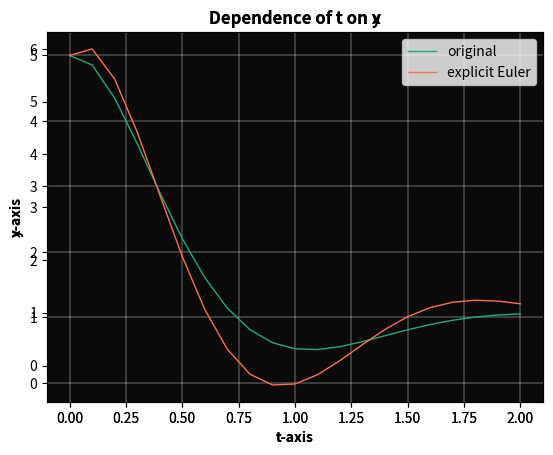

Write the Python code that produced this figure.
import numpy as np
import matplotlib.pyplot as plt
from scipy.optimize import fsolve
import warnings
warnings.filterwarnings("ignore")

class CauchySolving:
    def __init__(self, step=0.01):
        case = [6, 5]
        self.set_initial(case)
        self.shift_status(step)
    
    def derivatives_vector(self, w):
        F = np.zeros(2)
        F[0] = 2*w[0] - 5*w[1] + 3
        F[1] = 5*w[0] - 6*w[1] + 1
        return F
    
    def set_initial(self, initial):
        self.initial = np.array([initial])[0]
        self.reset()
    
    def reset(self):
        self.data = np.array([self.initial])
        self.timeline = np.array([0.0])

    def current_vector(self):
        return self.data[-1, :]
    
    def update_data(self, update_vector):
        self.data = np.append(self.data, [update_vector], axis=0)
    
    def shift_status(self, value=0.01):
        self.shift = value
    
    def draw_one_plot(self, driven, name):
        x_orig, y_orig = [], []
        x = list(self.timeline)
        for t in x:
            x_orig.append( 5*np.exp(-2*t)*np.cos(3*t)+1 )
            y_orig.append( np.exp(-2*t)*(4*np.cos(3*t)+3*np.sin(3*t))+1 )
        orig = []
        buf_dct = {"x": 0, "y": 1}
        if driven == "x":
            y = list(self.data[:, buf_dct[driven]])
            orig = x_orig
        elif driven == "y":
            y = list(self.data[:, buf_dct[driven]])
            orig = y_orig
        else:
            return 0
        ax = plt.axes()
        ax.set_facecolor("#0A0A0A")
        plt.title(f'Dependence of t on {driven}', weight='bold')
        plt.xlabel(f't-axis', weight='bold')
        plt.ylabel(f'{driven}-axis', weight='bold')
        plt.plot(x, orig, color="#1CAC78", linewidth=1, label='original')
        plt.plot(x, y, color="#FF6E4A", linewidth=1, label=name)
        plt.grid(which='major', linewidth=0.3, color="white")
        plt.legend() 
        plt.show()
        miss = max(round(abs(orig[i] - y[i])/orig[i], 3) for i in range(len(orig)))
        print(f"{driven}-miss: {miss}%")

    def iter_explicit_Euler(self):
        vector = self.current_vector()
        shift = self.shift
        next_vector = vector + shift*self.derivatives_vector(vector)
        self.timeline = np.append(self.timeline,
                                  [self.timeline[-1] + shift], axis=0)
        self.update_data(next_vector)
        
    def method_explicit_Euler(self, iterations_num=None):
        self.reset()
        if iterations_num is None:
            iterations_num = 0
            while self.timeline[-1] < 2:
                self.iter_explicit_Euler()
                iterations_num += 1
        else:
            for i in range(iterations_num):
                self.iter_explicit_Euler()
                if self.timeline[-1] == 2:
                    iterations_num = i + 1
                    break
        self.draw_one_plot("x", "explicit Euler")
        self.draw_one_plot("y", "explicit Euler")
        
    def iter_explicit_Euler_recalc(self):
        vector = self.current_vector()
        shift = self.shift
        additional = vector + shift/2*self.derivatives_vector(vector)
        next_vector = vector +\
                      shift*self.derivatives_vector(additional)
        self.timeline = np.append(self.timeline,
                                  [self.timeline[-1] + shift], axis=0)
        self.update_data(next_vector)

    def method_explicit_Euler_recalc(self, iterations_num=None):
        self.reset()
        if iterations_num is None:
            iterations_num = 0
            while self.timeline[-1] < 2:
                self.iter_explicit_Euler_recalc()
                iterations_num += 1
        else:
            for i in range(iterations_num):
                self.iter_explicit_Euler_recalc()
                if self.timeline[-1] == 2:
                    iterations_num = i + 1
                    break
        self.draw_one_plot("x", "explicit Euler with recalculation")
        self.draw_one_plot("y", "explicit Euler with recalculation")
        
    def iter_explicit_Runge_Kutta4(self):
        vector = self.current_vector()
        shift = self.shift
        k1 = self.derivatives_vector(vector)
        k2 = self.derivatives_vector(vector + shift/2*k1)
        k3 = self.derivatives_vector(vector + shift/2*k2)
        k4 = self.derivatives_vector(vector + shift*k3)
        next_vector = vector + shift/6*(k1 + 2*k2 + 2*k3 + k4)
        self.timeline = np.append(self.timeline,
                                  [self.timeline[-1] + shift], axis=0)
        self.update_data(next_vector)
    
    def method_explicit_Runge_Kutta4(self, iterations_num=None):
        self.reset()
        if iterations_num is None:
            iterations_num = 0
            while self.timeline[-1] < 2:
                self.iter_explicit_Runge_Kutta4()
                iterations_num += 1
        else:
            for i in range(iterations_num):
                self.iter_explicit_Runge_Kutta4()
                if self.timeline[-1] == 2:
                    iterations_num = i + 1
                    break
        self.draw_one_plot("x", "explicit Runge Kutta4")
        self.draw_one_plot("y", "explicit Runge Kutta4")
        
    def iter_implicit_Euler(self):
        vector = self.current_vector()
        shift = self.shift
            
        def implctEuler(w):
            F = np.zeros(2)
            F[0] = w[0]-vector[0]-shift*\
                   (2*w[0] - 5*w[1] + 3)
            F[1] = w[1]-vector[1]-shift*\
                   (5*w[0] - 6*w[1] + 1)
            return F
        
        def jacobian_implctEuler(w):
            JacImpEul = np.zeros((2, 2))
            JacImpEul[0,0] = 1-shift*\
                        (2)
            JacImpEul[0,1] = -shift*\
                        (-5)
            JacImpEul[1,0] = -shift*\
                        (5)
            JacImpEul[1,1] = 1-shift*\
                        (-6)
            return JacImpEul
        
        initial_guess = vector
        next_vector = fsolve(implctEuler,
                           initial_guess,fprime=jacobian_implctEuler)
        self.timeline = np.append(self.timeline,
                                  [self.timeline[-1] + shift], axis=0)
        self.update_data(next_vector)
                        
    def method_implicit_Euler(self, iterations_num=None):
        self.reset()
        if iterations_num is None:
            iterations_num = 0
            while self.timeline[-1] < 2:
                self.iter_implicit_Euler()
                iterations_num += 1
        else:
            for i in range(iterations_num):
                self.iter_implicit_Euler()
                if self.timeline[-1] == 2:
                    iterations_num = i + 1
                    break
        self.draw_one_plot("x", "implicit Euler")
        self.draw_one_plot("y", "implicit Euler")
        
    def iter_implicit_trapezoid(self):
        vector = self.current_vector()
        drvtv_vector = self.derivatives_vector(vector)
        shift = self.shift
            
        def implct_trpzd(w):
            F = np.zeros(2)
            F[0] = w[0]-vector[0]-shift/2*drvtv_vector[0]-shift/2*\
                   (2*w[0] - 5*w[1] + 3)
            F[1] = w[1]-vector[1]-shift/2*drvtv_vector[1]-shift/2*\
                   (5*w[0] - 6*w[1] + 1)
            return F
        
        def jacobian_implct_trpzd(w):
            JacImpTrap = np.zeros((2, 2))
            JacImpTrap[0,0] = 1-shift/2*\
                        (2)
            JacImpTrap[0,1] = -shift/2*\
                        (-5)
            JacImpTrap[1,0] = -shift/2*\
                        (5)
            JacImpTrap[1,1] = 1-shift/2*\
                        (-6)
            return JacImpTrap
        
        initial_guess = vector
        next_vector = fsolve(implct_trpzd,
                           initial_guess,fprime=jacobian_implct_trpzd)
        self.timeline = np.append(self.timeline,
                                  [self.timeline[-1] + shift], axis=0)
        self.update_data(next_vector)

    def method_implicit_trapezoid(self, iterations_num=None):
        self.reset()
        if iterations_num is None:
            iterations_num = 0
            while self.timeline[-1] < 2:
                self.iter_implicit_trapezoid()
                iterations_num += 1
        else:
            for i in range(iterations_num):
                self.iter_implicit_trapezoid()
                if self.timeline[-1] == 2:
                    iterations_num = i + 1
                    break
        self.draw_one_plot("x", "implicit trapezoid")
        self.draw_one_plot("y", "implicit trapezoid")

    
if __name__ == "__main__":
    c = CauchySolving(0.1)
    c.method_explicit_Euler()